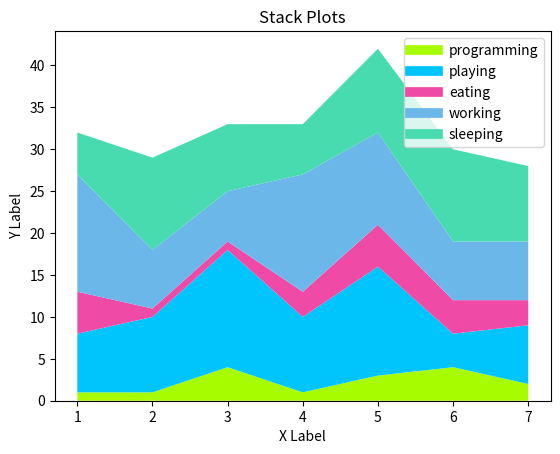

Reproduce this figure in Python.
# Date 16-06-2021

import matplotlib.pyplot as plt

days = [1, 2, 3, 4, 5, 6, 7]

playing = [7,  9, 14, 9, 13,  4,  7]
eating = [5, 1, 1, 3, 5, 4, 3]
working = [14,  7,  6, 14, 11,  7,  7]
programming = [1, 1, 4, 1, 3, 4, 2]
sleeping = [5,  11,  8,  6, 10, 11,  9]

width = 7

plt.plot([], [], color='#A8FC00', label='programming', linewidth=width)
plt.plot([], [], color='#00C5FC', label='playing', linewidth=width)
plt.plot([], [], color='#EF4AA5', label='eating', linewidth=width)
plt.plot([], [], color='#6BB7EA', label='working', linewidth=width)
plt.plot([], [], color='#48DBAF', label='sleeping', linewidth=width)

plt.stackplot(days, programming, playing, eating, working,
              sleeping, colors=['#A8FC00', '#00C5FC', '#EF4AA5', '#6BB7EA', '#48DBAF'])

plt.xlabel('X Label')
plt.ylabel('Y Label')
plt.title('Stack Plots')
plt.legend()
plt.show()
